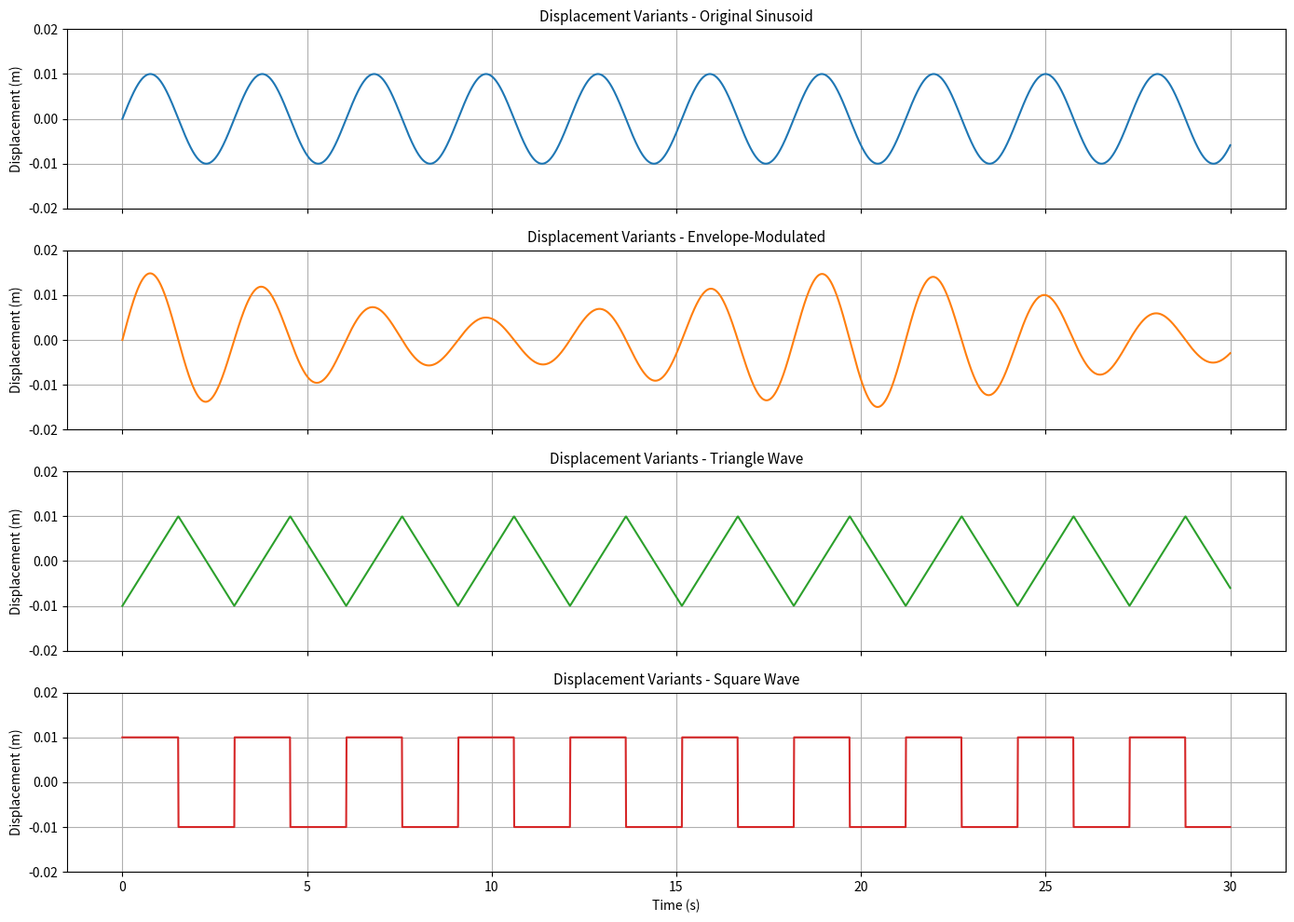
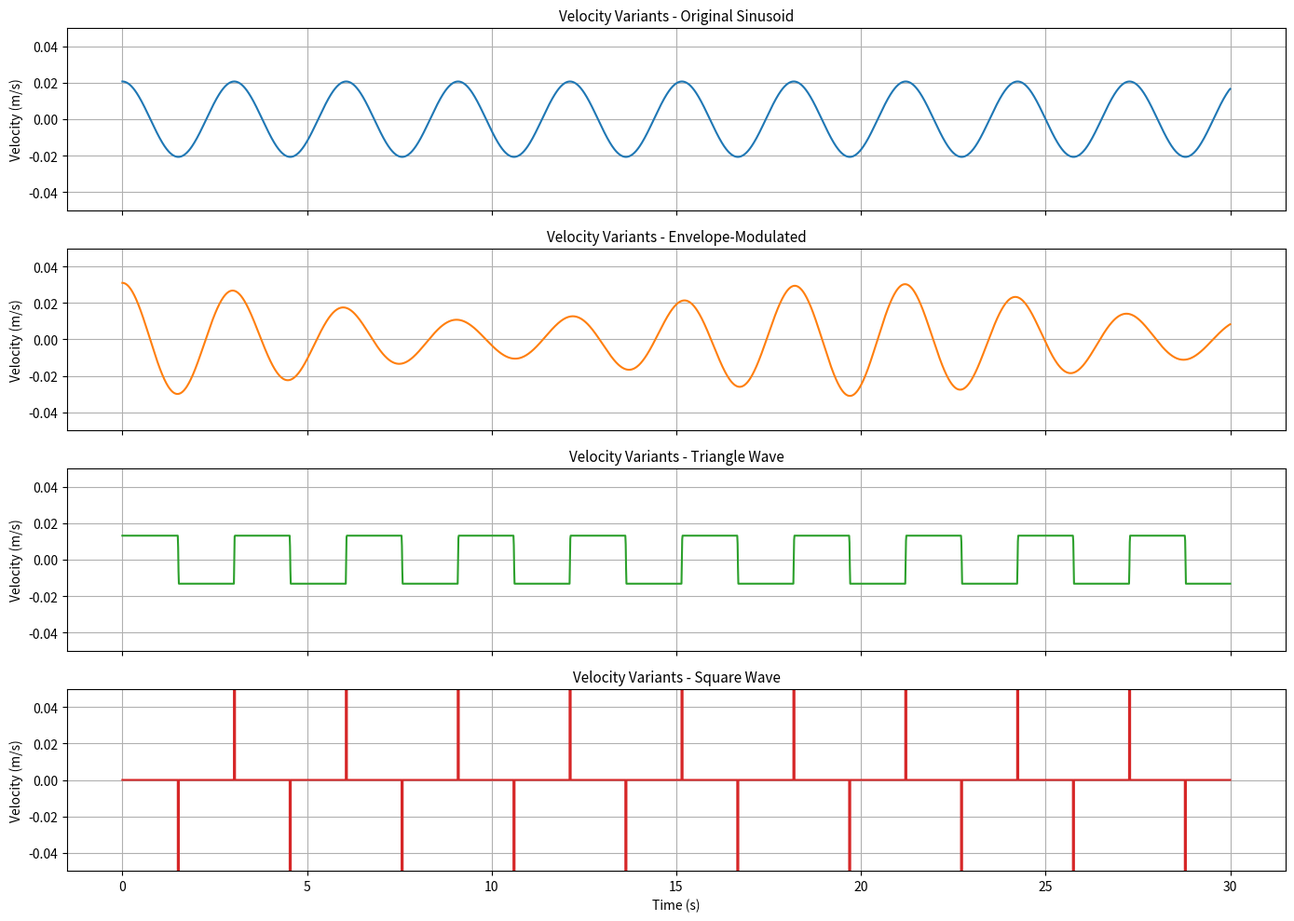
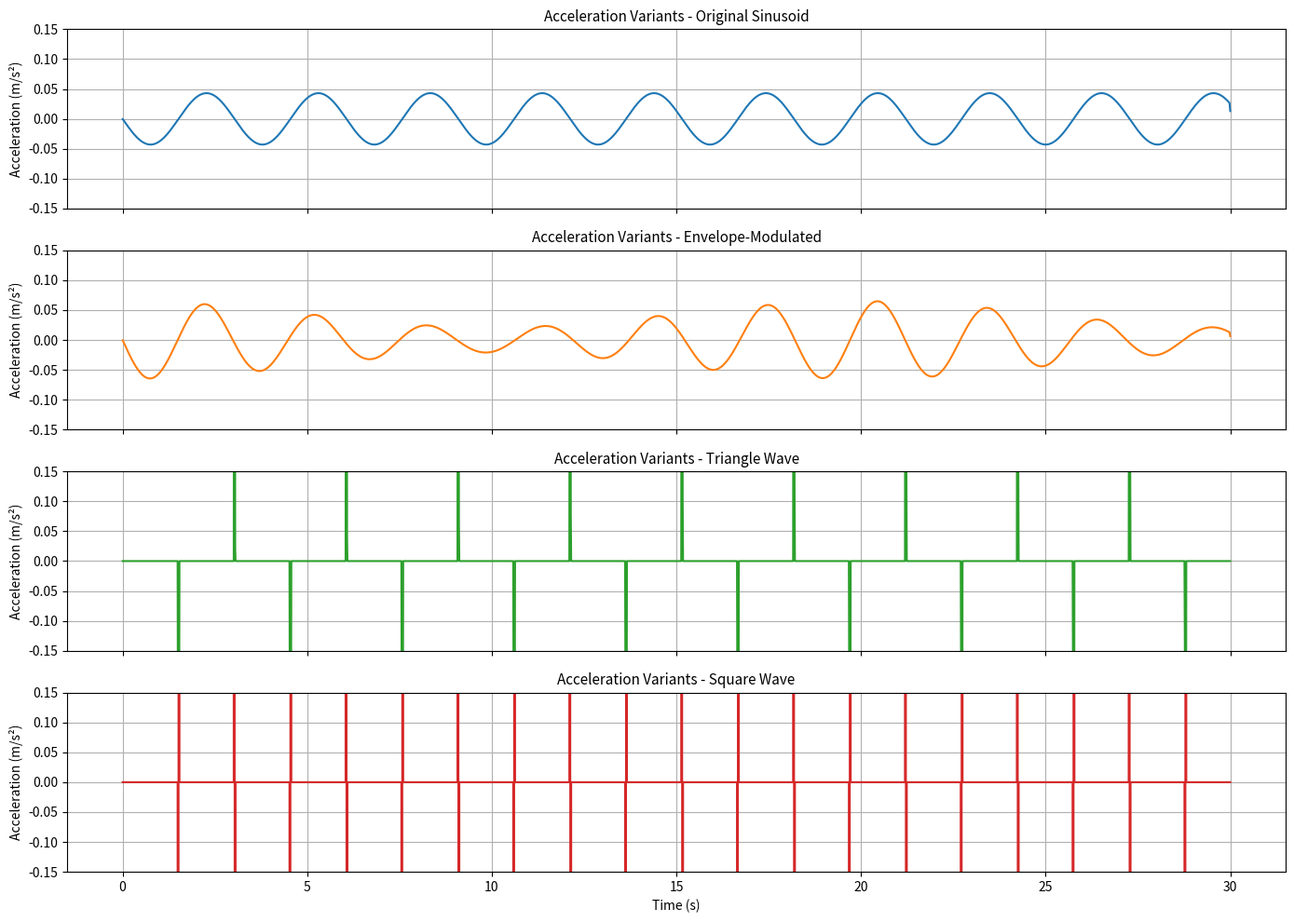

Write the Python code that produced these figures, in order.
import numpy as np
import pandas as pd
import matplotlib.pyplot as plt
from scipy.signal import sawtooth, square
import os

# Time vector
T_total = 30.0
dt = 0.01
t = np.arange(0, T_total + dt, dt)

# Signal parameters
A = 0.01  # consistent amplitude with training data
f = 0.33  # base frequency (Hz)

# --- Original sinusoidal signal (used during training) ---
x_ori = A * np.sin(2 * np.pi * f * t)
v_ori = np.gradient(x_ori, t)
a_ori = np.gradient(v_ori, t)

# --- Envelope-modulated signal ---
x_env = (1 + 0.5 * np.cos(0.1 * np.pi * t)) * A * np.sin(2 * np.pi * f * t)
v_env = np.gradient(x_env, t)
a_env = np.gradient(v_env, t)

# --- Triangle wave signal ---
x_tri = A * sawtooth(2 * np.pi * f * t, width=0.5)
v_tri = np.gradient(x_tri, t)
a_tri = np.gradient(v_tri, t)

# --- Square wave signal ---
x_sqr = A * square(2 * np.pi * f * t)
v_sqr = np.gradient(x_sqr, t)
a_sqr = np.gradient(v_sqr, t)

# Save all to CSV
df = pd.DataFrame({
    "time": t,
    "x_original": x_ori,
    "x_envelope": x_env,
    "x_triangle": x_tri,
    "x_square": x_sqr,
    "v_original": v_ori,
    "v_envelope": v_env,
    "v_triangle": v_tri,
    "v_square": v_sqr,
    "a_original": a_ori,
    "a_envelope": a_env,
    "a_triangle": a_tri,
    "a_square": a_sqr
})
csv_path = "1DOF_signal_unseen_variants.csv"
df.to_csv(csv_path, index=False)
print(f"Saved to: {csv_path}")

# Output directory
output_dir = "VAE Validation/Plots"
os.makedirs(output_dir, exist_ok=True)

# Plotting function with fixed y-axis limits
def plot_variant_set(t, signals, ylabel, title_prefix, filename, ylim):
    labels = ['Original Sinusoid', 'Envelope-Modulated', 'Triangle Wave', 'Square Wave']
    colors = ['#1f77b4', '#ff7f0e', '#2ca02c', '#d62728']  # Blue, Orange, Green, Red
    fig, axs = plt.subplots(4, 1, figsize=(14, 10), sharex=True)
    for i, (data, label) in enumerate(zip(signals, labels)):
        axs[i].plot(t, data, color=colors[i])
        axs[i].set_title(f'{title_prefix} - {label}', fontsize=11)
        axs[i].set_ylabel(ylabel)
        axs[i].set_ylim(ylim)
        axs[i].grid(True)
    axs[-1].set_xlabel('Time (s)')
    plt.tight_layout()
    save_path = os.path.join(output_dir, filename)
    plt.savefig(save_path, dpi=300)
    plt.show()

# Plot all with consistent y-axis ranges
plot_variant_set(t, [x_ori, x_env, x_tri, x_sqr], 'Displacement (m)', 'Displacement Variants', 'Displacement_Unseen.png', [-0.02, 0.02])
plot_variant_set(t, [v_ori, v_env, v_tri, v_sqr], 'Velocity (m/s)', 'Velocity Variants', 'Velocity_Unseen.png', [-0.05, 0.05])
plot_variant_set(t, [a_ori, a_env, a_tri, a_sqr], 'Acceleration (m/s²)', 'Acceleration Variants', 'Acceleration_Unseen.png', [-0.15, 0.15])
